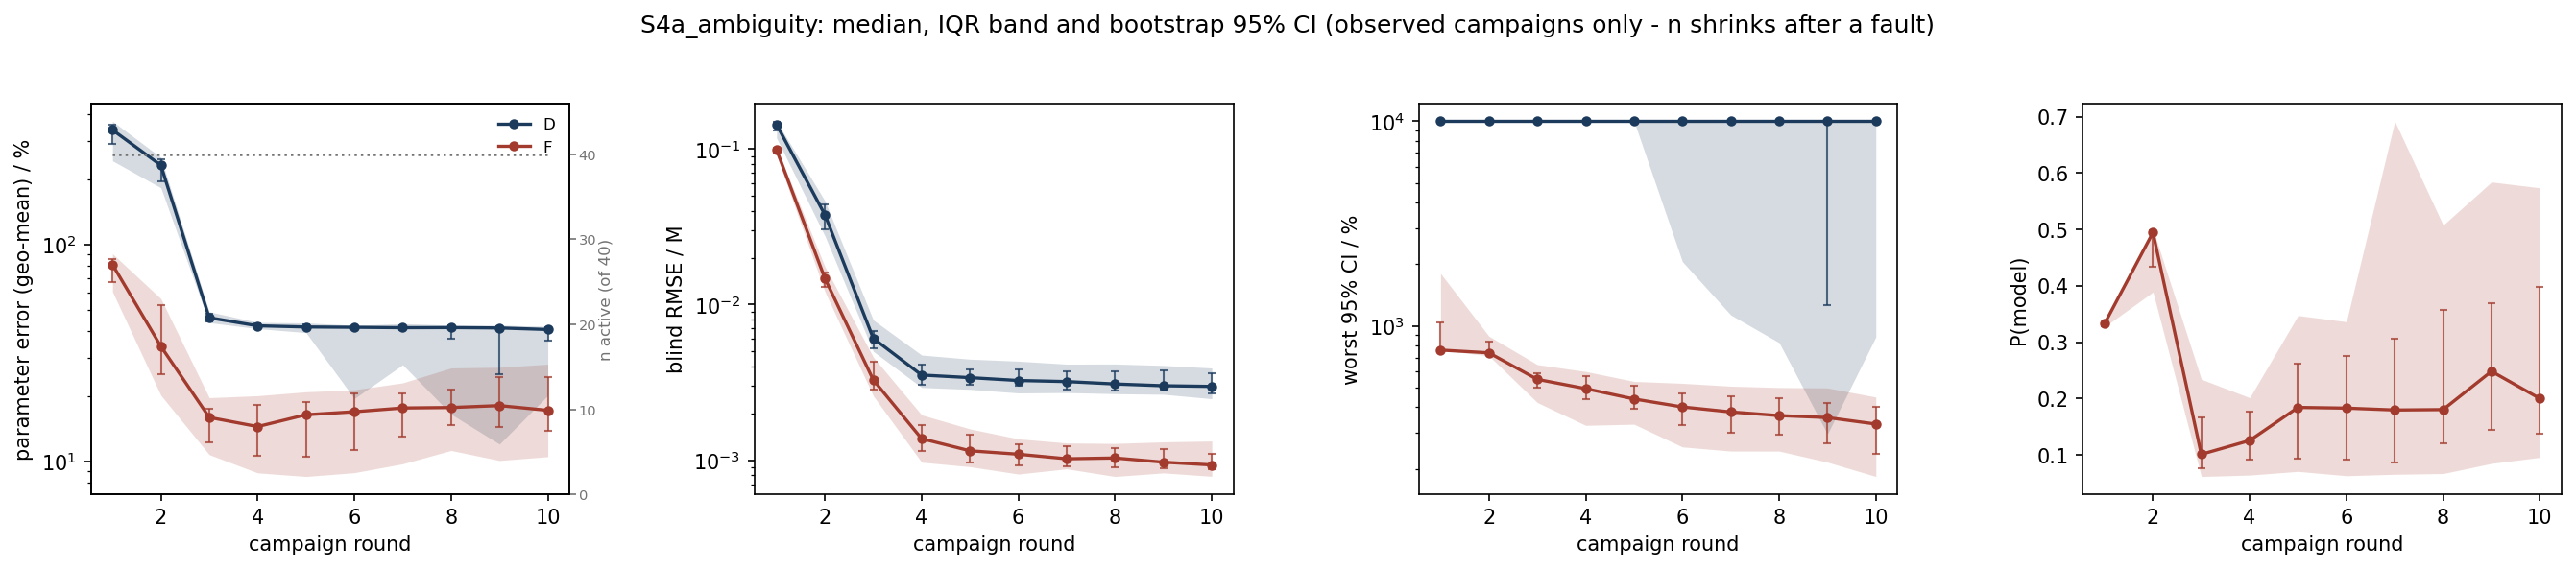

The table this chart was drawn from, first rows:
scenario, strategy, metric, basis, round, n_total, n_observed, n_in_summary, n_faulted_cumulative, median, q25, q75, boot_ci_lo, boot_ci_hi
S4a_ambiguity, D, param_err_pct, observed, 1, 40, 40, 40, 0, 338.3, 243.8, 371.2, 291.5, 359.1
S4a_ambiguity, D, param_err_pct, observed, 2, 40, 40, 40, 0, 232.5, 183.1, 252.8, 195.6, 248.4
S4a_ambiguity, D, param_err_pct, observed, 3, 40, 40, 40, 0, 46.05, 43.75, 49.09, 44.22, 48.03
S4a_ambiguity, D, param_err_pct, observed, 4, 40, 40, 40, 0, 42.29, 41.03, 43.85, 41.52, 43.35
S4a_ambiguity, D, param_err_pct, observed, 5, 40, 40, 40, 0, 41.77, 39.35, 43.62, 41.18, 42.8
S4a_ambiguity, D, param_err_pct, observed, 6, 40, 40, 40, 0, 41.63, 19.53, 42.5, 41.06, 42.05
S4a_ambiguity, D, param_err_pct, observed, 7, 40, 40, 40, 0, 41.45, 27.96, 43.27, 40.56, 42.36
S4a_ambiguity, D, param_err_pct, observed, 8, 40, 40, 40, 0, 41.5, 16.56, 42.6, 36.82, 42.35
S4a_ambiguity, D, param_err_pct, observed, 9, 40, 40, 40, 0, 41.34, 12.05, 42.57, 25.24, 42.03
S4a_ambiguity, D, param_err_pct, observed, 10, 40, 40, 40, 0, 40.66, 20.17, 42.04, 36.13, 41.65
S4a_ambiguity, F, param_err_pct, observed, 1, 40, 40, 40, 0, 80.97, 60.7, 90.85, 66.92, 85.57
S4a_ambiguity, F, param_err_pct, observed, 2, 40, 40, 40, 0, 34, 20.22, 56.41, 25.25, 52.8
S4a_ambiguity, F, param_err_pct, observed, 3, 40, 40, 40, 0, 15.99, 10.77, 19.71, 12.27, 17.44
S4a_ambiguity, F, param_err_pct, observed, 4, 40, 40, 40, 0, 14.5, 8.873, 20.13, 10.6, 18.16
S4a_ambiguity, F, param_err_pct, observed, 5, 40, 40, 40, 0, 16.45, 8.539, 20.98, 10.51, 18.83
S4a_ambiguity, F, param_err_pct, observed, 6, 40, 40, 40, 0, 16.98, 8.889, 21.44, 11.3, 20.59
S4a_ambiguity, F, param_err_pct, observed, 7, 40, 40, 40, 0, 17.67, 9.77, 23.07, 13, 20.6
S4a_ambiguity, F, param_err_pct, observed, 8, 40, 40, 40, 0, 17.75, 11.26, 27.02, 14.8, 21.47
S4a_ambiguity, F, param_err_pct, observed, 9, 40, 40, 40, 0, 18.12, 10.12, 27.23, 14.47, 24.52
S4a_ambiguity, F, param_err_pct, observed, 10, 40, 40, 40, 0, 17.24, 10.54, 28.13, 13.82, 24.52
S4a_ambiguity, D, blind_rmse_M, observed, 1, 40, 40, 40, 0, 0.1436, 0.1176, 0.1507, 0.1305, 0.1497
S4a_ambiguity, D, blind_rmse_M, observed, 2, 40, 40, 40, 0, 0.03776, 0.02759, 0.04639, 0.03054, 0.04432
S4a_ambiguity, D, blind_rmse_M, observed, 3, 40, 40, 40, 0, 0.006065, 0.004999, 0.007959, 0.005264, 0.006714
S4a_ambiguity, D, blind_rmse_M, observed, 4, 40, 40, 40, 0, 0.003522, 0.002931, 0.004734, 0.003045, 0.004135
S4a_ambiguity, D, blind_rmse_M, observed, 5, 40, 40, 40, 0, 0.003388, 0.00285, 0.004453, 0.00305, 0.003841
S4a_ambiguity, D, blind_rmse_M, observed, 6, 40, 40, 40, 0, 0.003248, 0.002703, 0.004324, 0.002994, 0.003837
S4a_ambiguity, D, blind_rmse_M, observed, 7, 40, 40, 40, 0, 0.003196, 0.002719, 0.004138, 0.002861, 0.003719
S4a_ambiguity, D, blind_rmse_M, observed, 8, 40, 40, 40, 0, 0.003085, 0.002674, 0.004146, 0.002802, 0.003731
S4a_ambiguity, D, blind_rmse_M, observed, 9, 40, 40, 40, 0, 0.003005, 0.00265, 0.004058, 0.002839, 0.003758
S4a_ambiguity, D, blind_rmse_M, observed, 10, 40, 40, 40, 0, 0.002976, 0.002481, 0.003908, 0.002699, 0.003626
S4a_ambiguity, F, blind_rmse_M, observed, 1, 40, 40, 40, 0, 0.09887, 0.0914, 0.1027, 0.09507, 0.1018
S4a_ambiguity, F, blind_rmse_M, observed, 2, 40, 40, 40, 0, 0.01472, 0.0121, 0.01753, 0.01295, 0.01608
S4a_ambiguity, F, blind_rmse_M, observed, 3, 40, 40, 40, 0, 0.003277, 0.002588, 0.004591, 0.002849, 0.004306
S4a_ambiguity, F, blind_rmse_M, observed, 4, 40, 40, 40, 0, 0.001374, 0.00097, 0.001954, 0.001142, 0.001679
S4a_ambiguity, F, blind_rmse_M, observed, 5, 40, 40, 40, 0, 0.001148, 0.0009075, 0.001587, 0.0009646, 0.001465
S4a_ambiguity, F, blind_rmse_M, observed, 6, 40, 40, 40, 0, 0.001091, 0.0008137, 0.00137, 0.0009193, 0.001265
S4a_ambiguity, F, blind_rmse_M, observed, 7, 40, 40, 40, 0, 0.00102, 0.0008791, 0.00129, 0.0009086, 0.001229
S4a_ambiguity, F, blind_rmse_M, observed, 8, 40, 40, 40, 0, 0.001032, 0.0007851, 0.001281, 0.0008986, 0.001203
S4a_ambiguity, F, blind_rmse_M, observed, 9, 40, 40, 40, 0, 0.0009701, 0.0008277, 0.001311, 0.000885, 0.001175
S4a_ambiguity, F, blind_rmse_M, observed, 10, 40, 40, 40, 0, 0.000931, 0.0007869, 0.001327, 0.0008711, 0.001096
S4a_ambiguity, D, max_rel_ci_pct, observed, 1, 40, 40, 40, 0, 10000, 10000, 10000, 10000, 10000
S4a_ambiguity, D, max_rel_ci_pct, observed, 2, 40, 40, 40, 0, 10000, 10000, 10000, 10000, 10000
S4a_ambiguity, D, max_rel_ci_pct, observed, 3, 40, 40, 40, 0, 10000, 10000, 10000, 10000, 10000
S4a_ambiguity, D, max_rel_ci_pct, observed, 4, 40, 40, 40, 0, 10000, 10000, 10000, 10000, 10000
S4a_ambiguity, D, max_rel_ci_pct, observed, 5, 40, 40, 40, 0, 10000, 10000, 10000, 10000, 10000
S4a_ambiguity, D, max_rel_ci_pct, observed, 6, 40, 40, 40, 0, 10000, 2060, 10000, 10000, 10000
S4a_ambiguity, D, max_rel_ci_pct, observed, 7, 40, 40, 40, 0, 10000, 1131, 10000, 10000, 10000
S4a_ambiguity, D, max_rel_ci_pct, observed, 8, 40, 40, 40, 0, 10000, 827.9, 10000, 10000, 10000
S4a_ambiguity, D, max_rel_ci_pct, observed, 9, 40, 40, 40, 0, 10000, 295.9, 10000, 1257, 10000
S4a_ambiguity, D, max_rel_ci_pct, observed, 10, 40, 40, 40, 0, 10000, 882.7, 10000, 10000, 10000
S4a_ambiguity, F, max_rel_ci_pct, observed, 1, 40, 40, 40, 0, 761.3, 761.3, 1803, 761.3, 1038
S4a_ambiguity, F, max_rel_ci_pct, observed, 2, 40, 40, 40, 0, 737.9, 713.4, 890.2, 719.6, 841.5
S4a_ambiguity, F, max_rel_ci_pct, observed, 3, 40, 40, 40, 0, 547.5, 421.9, 646.4, 499.7, 589.2
S4a_ambiguity, F, max_rel_ci_pct, observed, 4, 40, 40, 40, 0, 493.3, 326.4, 598.4, 439.5, 565.8
S4a_ambiguity, F, max_rel_ci_pct, observed, 5, 40, 40, 40, 0, 439, 330.6, 535.1, 394.9, 508.3
S4a_ambiguity, F, max_rel_ci_pct, observed, 6, 40, 40, 40, 0, 401.4, 256.1, 523.8, 327.8, 468.4
S4a_ambiguity, F, max_rel_ci_pct, observed, 7, 40, 40, 40, 0, 379.5, 244.4, 507.1, 301.5, 454.3
S4a_ambiguity, F, max_rel_ci_pct, observed, 8, 40, 40, 40, 0, 364.2, 244.3, 499.5, 294.6, 441.7
S4a_ambiguity, F, max_rel_ci_pct, observed, 9, 40, 40, 40, 0, 356.3, 215.8, 497.1, 267.5, 420.9
S4a_ambiguity, F, max_rel_ci_pct, observed, 10, 40, 40, 40, 0, 331.2, 183.6, 448.8, 236.6, 403.7
... 10 more rows
